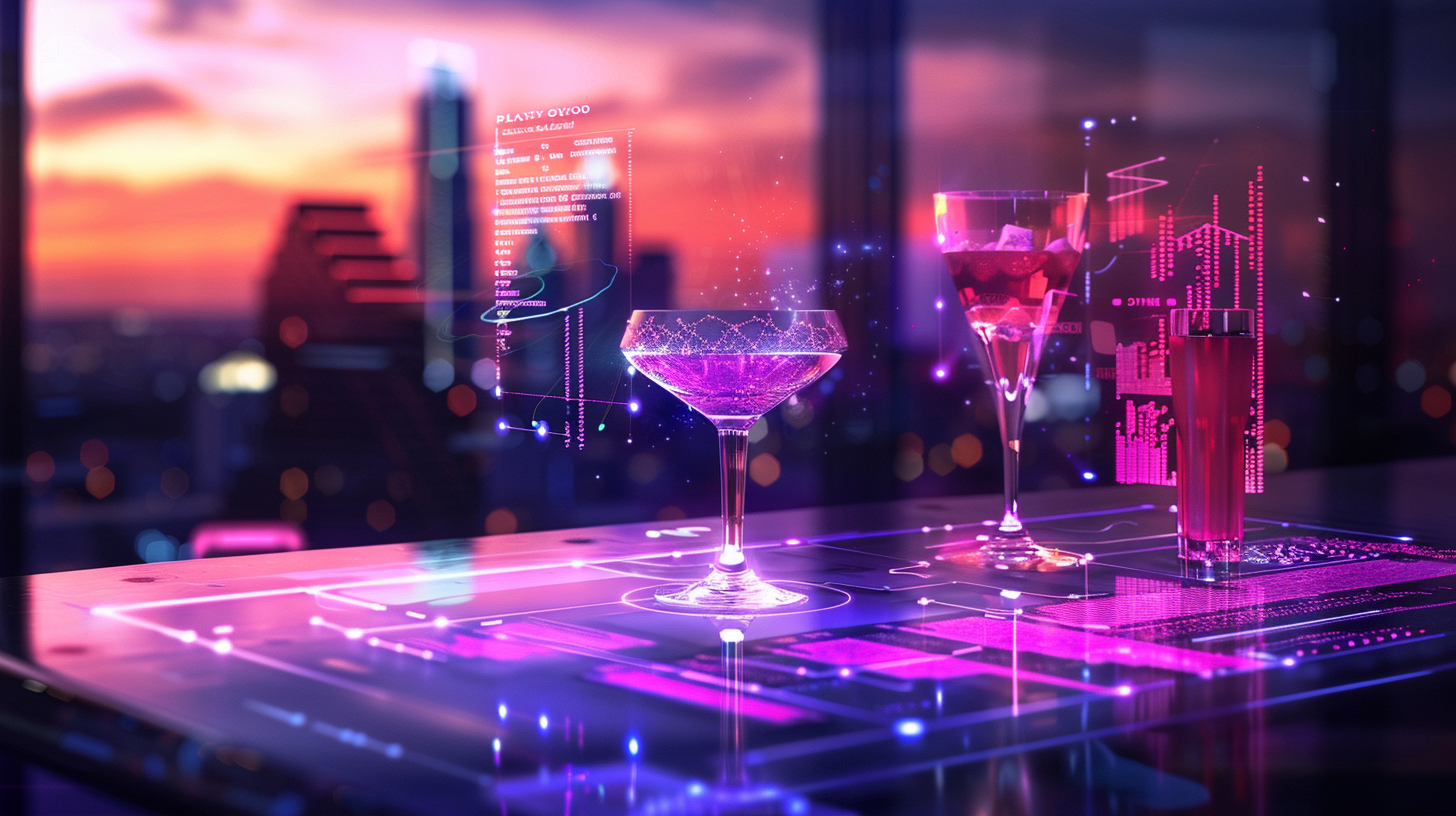
Generation parameters embedded in this image by Midjourney (PNG 'Description' text chunk):
Futuristic holographic cocktail menu floating in space, purple and pink gradient neural network patterns, cocktail ingredients materializing as data points, glass touchscreen interface with party metrics, Austin skyline silhouette in background, luxury alcohol delivery service, Austin Texas, Party On Delivery AI technology, sci-fi commercial photography, neon accent lighting with lens flares, shallow depth of field on interface, luxury lifestyle meets technology, sleek and innovative, no people visible, Tron-like aesthetic, --ar 16:9 --raw --v 6 Job ID: c5cf6cd0-739f-4726-9486-dc1481eaa575